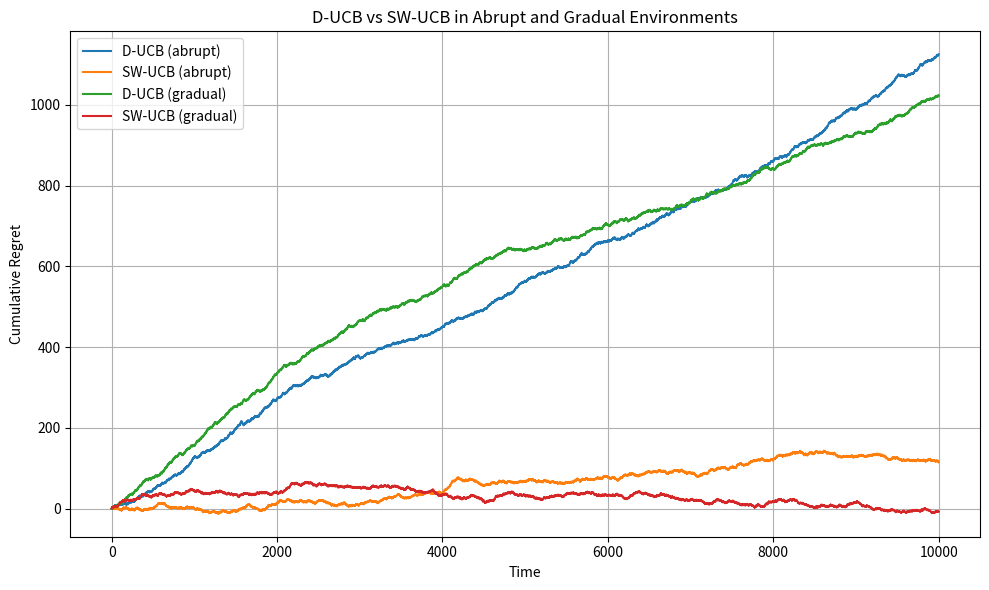

Python code for this plot:
import numpy as np
import matplotlib.pyplot as plt

# --------- Abrupt Changes Env ---------
class DynamicPricingEnv:
    def __init__(self, prices, change_points, reward_probabilities):
        self.prices = prices
        self.change_points = change_points
        self.reward_probabilities = reward_probabilities
        self.current_phase = 0
        self.t = 0

    def step(self, price_index):
        if self.t in self.change_points:
            self.current_phase = min(self.current_phase + 1, len(self.reward_probabilities) - 1)
        self.t += 1
        return np.random.rand() < self.reward_probabilities[self.current_phase][price_index]

    def get_optimal_reward(self):
        return max(self.reward_probabilities[self.current_phase])

    def reset(self):
        self.current_phase = 0
        self.t = 0

# --------- Gradual Changes Env ---------
class GradualDynamicPricingEnv:
    def __init__(self, prices, T):
        self.prices = prices
        self.T = T
        self.t = 0

    def get_probabilities(self):
        return [
            0.3 + 0.2 * self.t / self.T,
            0.6 - 0.1 * self.t / self.T,
            0.2 + 0.1 * self.t / self.T,
            0.1 + 0.3 * self.t / self.T
            
        ]

    def step(self, price_index):
        probs = self.get_probabilities()
        reward = np.random.rand() < probs[price_index]
        self.t += 1
        return reward

    def get_optimal_reward(self):
        return max(self.get_probabilities())

    def reset(self):
        self.t = 0

# --------- Discounted UCB ---------
class DiscountedUCB:
    def __init__(self, n_arms, gamma=0.99):
        self.n_arms = n_arms
        self.gamma = gamma
        self.counts = np.zeros(n_arms)
        self.values = np.zeros(n_arms)

    def select_arm(self):
        total_counts = np.sum(self.counts)
        for i in range(self.n_arms):
            if self.counts[i] < 1e-5:
                return i
        ucb_values = np.zeros(self.n_arms)
        for i in range(self.n_arms):
            avg_reward = self.values[i] / self.counts[i]
            bonus = 2 * np.sqrt((0.5 * np.log(total_counts)) / self.counts[i])
            ucb_values[i] = avg_reward + bonus
        return np.argmax(ucb_values)

    def update(self, arm, reward):
        self.counts *= self.gamma
        self.values *= self.gamma
        self.counts[arm] += 1
        self.values[arm] += reward

# --------- Sliding Window UCB ---------
class SlidingWindowUCB:
    def __init__(self, n_arms, window_size=50):
        self.n_arms = n_arms
        self.window_size = window_size
        self.rewards = [[] for _ in range(n_arms)]
        self.t = 0

    def select_arm(self):
        current_window = min(self.t, self.window_size)
        for i in range(self.n_arms):
            if len(self.rewards[i]) == 0:
                return i
        ucb_values = np.zeros(self.n_arms)
        for i in range(self.n_arms):
            n_i = len(self.rewards[i])
            avg_reward = np.mean(self.rewards[i])
            bonus = np.sqrt((0.5 * np.log(current_window)) / n_i)
            ucb_values[i] = avg_reward + bonus
        return np.argmax(ucb_values)

    def update(self, arm, reward):
        self.t += 1
        self.rewards[arm].append(reward)
        if len(self.rewards[arm]) > self.window_size:
            self.rewards[arm].pop(0)

# --------- Experiment Setup ---------
T = 10000
prices = [5, 10, 15, 20]
change_points = [2000, 4000, 6000, 8000]
reward_probabilities = [
    [0.3, 0.5, 0.2, 0.1],
    [0.2, 0.6, 0.3, 0.15],
    [0.1, 0.4, 0.5, 0.3],
    [0.25, 0.35, 0.3, 0.2],
    [0.15, 0.5, 0.25, 0.4]
]

# --------- Abrupt Experiments ---------
env_abrupt = DynamicPricingEnv(prices, change_points, reward_probabilities)
d_ucb_abrupt = DiscountedUCB(len(prices))
sw_ucb_abrupt = SlidingWindowUCB(len(prices), window_size=50)

regrets_d_abrupt = []
regrets_sw_abrupt = []

for t in range(T):
    # D-UCB
    arm_d = d_ucb_abrupt.select_arm()
    reward_d = env_abrupt.step(arm_d)
    d_ucb_abrupt.update(arm_d, reward_d)
    regrets_d_abrupt.append(env_abrupt.get_optimal_reward() - reward_d)

    # SW-UCB
    arm_sw = sw_ucb_abrupt.select_arm()
    reward_sw = env_abrupt.step(arm_sw)
    sw_ucb_abrupt.update(arm_sw, reward_sw)
    regrets_sw_abrupt.append(env_abrupt.get_optimal_reward() - reward_sw)

# --------- Gradual Experiments ---------
env_gradual = GradualDynamicPricingEnv(prices, T)
d_ucb_gradual = DiscountedUCB(len(prices))
sw_ucb_gradual = SlidingWindowUCB(len(prices), window_size=50)

regrets_d_gradual = []
regrets_sw_gradual = []

for t in range(T):
    probs = env_gradual.get_probabilities()
    optimal_reward = max(probs)

    # D-UCB
    arm_d = d_ucb_gradual.select_arm()
    reward_d = env_gradual.step(arm_d)
    d_ucb_gradual.update(arm_d, reward_d)
    regrets_d_gradual.append(optimal_reward - reward_d)

    # SW-UCB
    arm_sw = sw_ucb_gradual.select_arm()
    reward_sw = env_gradual.step(arm_sw)
    sw_ucb_gradual.update(arm_sw, reward_sw)
    regrets_sw_gradual.append(optimal_reward - reward_sw)

# --------- Plot All Curves ---------
plt.figure(figsize=(10, 6))
plt.plot(np.cumsum(regrets_d_abrupt), label="D-UCB (abrupt)")
plt.plot(np.cumsum(regrets_sw_abrupt), label="SW-UCB (abrupt)")
plt.plot(np.cumsum(regrets_d_gradual), label="D-UCB (gradual)")
plt.plot(np.cumsum(regrets_sw_gradual), label="SW-UCB (gradual)")
plt.xlabel("Time")
plt.ylabel("Cumulative Regret")
plt.title("D-UCB vs SW-UCB in Abrupt and Gradual Environments")
plt.legend()
plt.grid(True)
plt.tight_layout()
plt.show()